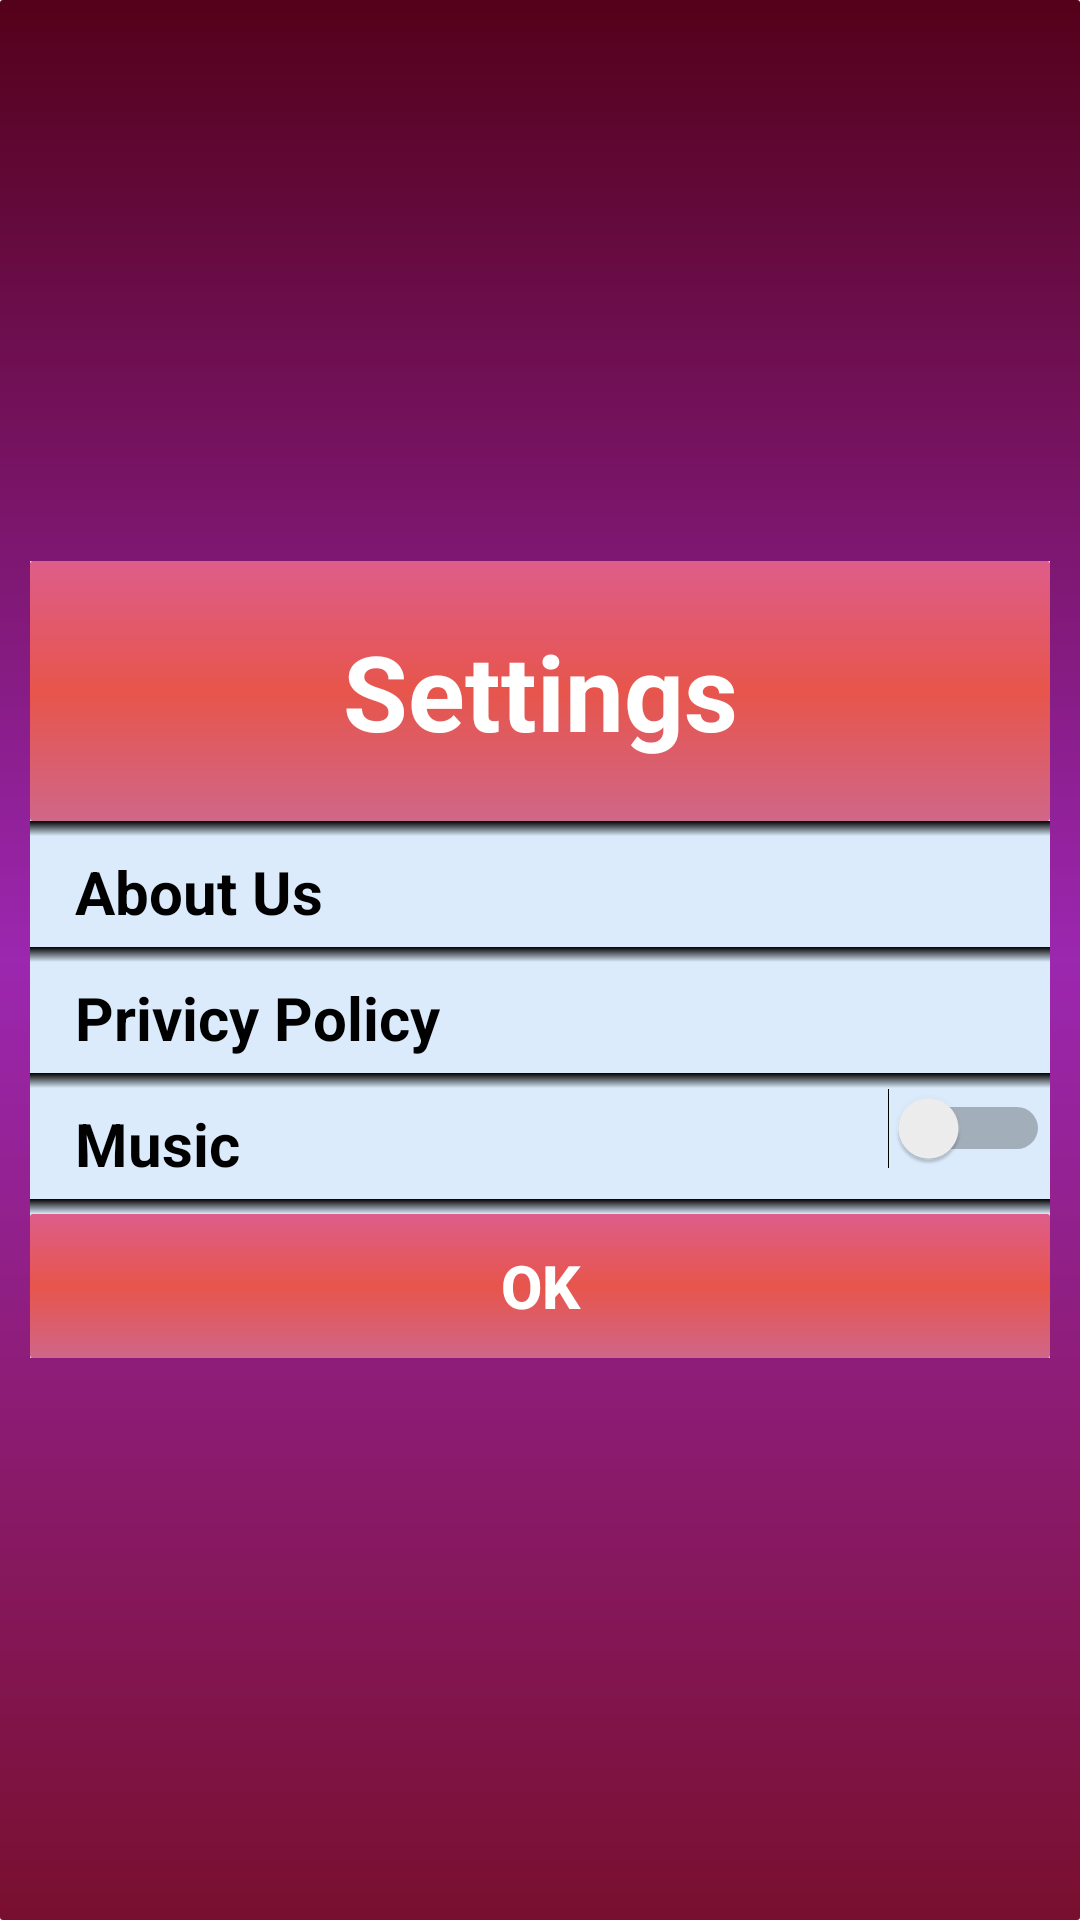

Layout XML and referenced resources for this Android screen:
<!-- AndroidManifest.xml: application theme AppTheme -->
<!-- res/layout/activity_settings.xml -->
<?xml version="1.0" encoding="utf-8"?>
<LinearLayout xmlns:android="http://schemas.android.com/apk/res/android"
    xmlns:tools="http://schemas.android.com/tools"
    android:layout_width="match_parent"
    android:background="@drawable/background"
    android:layout_height="match_parent"
    tools:context=".Settings">


    <LinearLayout
        android:layout_width="match_parent"
        android:orientation="vertical"
        android:layout_gravity="center"
        android:layout_marginStart="10dp"
        android:background="#DBEBFC"
        android:layout_marginEnd="10dp"
        android:layout_height="wrap_content">

        <LinearLayout
            android:layout_width="match_parent"
            android:layout_height="wrap_content"
            android:orientation="vertical">

            <LinearLayout
                android:layout_width="match_parent"
                android:layout_height="wrap_content"
                android:background="@drawable/label"
                android:orientation="vertical">

                <TextView
                    android:layout_width="match_parent"
                    android:layout_height="wrap_content"
                    android:textStyle="bold"
                    android:textColor="#FFFFFF"

                    android:layout_marginStart="10dp"
                    android:layout_marginEnd="10dp"
                    android:textSize="35sp"
                    android:padding="20dp"
                    android:textAlignment="center"
                    android:textAllCaps="false"
                    android:text="Settings" />
            </LinearLayout>


            <View
                android:layout_width="match_parent"
                android:background="@drawable/shadow"
                android:layout_height="5dp" />

            <LinearLayout
                android:layout_width="match_parent"
                android:layout_height="match_parent"
                android:orientation="horizontal">

                <TextView
                    android:id="@+id/aboutme"
                    android:layout_width="wrap_content"
                    android:layout_height="wrap_content"
                    android:layout_weight="1"
                    android:textStyle="bold"
                    android:padding="5dp"
                    android:layout_marginStart="10dp"
                    android:layout_marginEnd="10dp"
                    android:textColor="#000"
                    android:textSize="20sp"
                    android:text="About Us" />
            </LinearLayout>

            <View
                android:layout_width="match_parent"
                android:background="@drawable/shadow"
                android:layout_height="5dp" />

            <LinearLayout
                android:layout_width="match_parent"
                android:layout_height="match_parent"
                android:orientation="horizontal">

                <TextView
                    android:id="@+id/textView5"
                    android:layout_width="wrap_content"
                    android:layout_height="wrap_content"
                    android:layout_weight="1"
                    android:textStyle="bold"
                    android:padding="5dp"
                    android:layout_marginStart="10dp"
                    android:layout_marginEnd="10dp"
                    android:textColor="#000"
                    android:textSize="20sp"
                    android:text="Privicy Policy" />
            </LinearLayout>


            <View
                android:layout_width="match_parent"
                android:background="@drawable/shadow"
                android:layout_height="5dp" />

            <LinearLayout
                android:layout_width="match_parent"
                android:layout_height="match_parent"
                android:orientation="horizontal">

                <TextView
                    android:id="@+id/txt_music"
                    android:layout_width="wrap_content"
                    android:layout_height="wrap_content"
                    android:layout_weight="1"
                    android:textStyle="bold"
                    android:padding="5dp"
                    android:layout_marginStart="10dp"
                    android:layout_marginEnd="10dp"
                    android:textColor="#000"
                    android:textSize="20sp"
                    android:text="Music" />

                <LinearLayout
                    android:layout_width="wrap_content"
                    android:orientation="horizontal"
                    android:layout_height="wrap_content">

                    <Switch
                        android:id="@+id/music_checkbox"
                        android:layout_width="wrap_content"
                        android:layout_height="wrap_content"
                        android:onClick="viewClickHandler"
                        android:layout_weight="1" />
                </LinearLayout>
            </LinearLayout>

            <View
                android:layout_width="match_parent"
                android:background="@drawable/shadow"
                android:layout_height="5dp" />

            <LinearLayout
                android:layout_width="match_parent"
                android:layout_height="match_parent"
                android:orientation="horizontal">

                <Button
                    android:id="@+id/bt_ok"
                    android:layout_width="wrap_content"
                    android:layout_height="wrap_content"
                    android:layout_weight="1"
                    android:textStyle="bold"
                    android:padding="5dp"
                    android:background="@drawable/label"
                    android:textColor="#fff"
                    android:textSize="20sp"
                    android:text="OK" />
            </LinearLayout>


        </LinearLayout>

    </LinearLayout>


</LinearLayout>
<!-- resources referenced by this layout -->
<resources>
  <!-- drawable background (drawable) -->
  <?xml version="1.0" encoding="utf-8"?>
  <shape xmlns:android="http://schemas.android.com/apk/res/android"
      android:shape="rectangle">
  
      <corners android:radius="1dp" />
      <gradient
          android:angle="90"
          android:endColor="@color/colorPrimary"
          android:centerColor="#9C27B0"
          android:startColor="@color/colorAccent" />
  </shape>
  <!-- drawable label (drawable) -->
  <?xml version="1.0" encoding="utf-8"?>
  <shape xmlns:android="http://schemas.android.com/apk/res/android"
      android:shape="rectangle">
  
      <corners android:radius="1dp" />
      <gradient
          android:angle="90"
          android:endColor="#DE5D8A"
          android:centerColor="#E7554B"
          android:startColor="#D06689" />
  </shape>
  <!-- drawable shadow (drawable) -->
  <?xml version="1.0" encoding="utf-8"?>
  <shape xmlns:android="http://schemas.android.com/apk/res/android"
      android:shape="rectangle">
  
  
      <gradient
          android:angle="270"
          android:startColor="#000" />
  </shape>
  <color name="colorPrimary">#54011A</color>
  <color name="colorAccent">#790F2E</color>
</resources>
